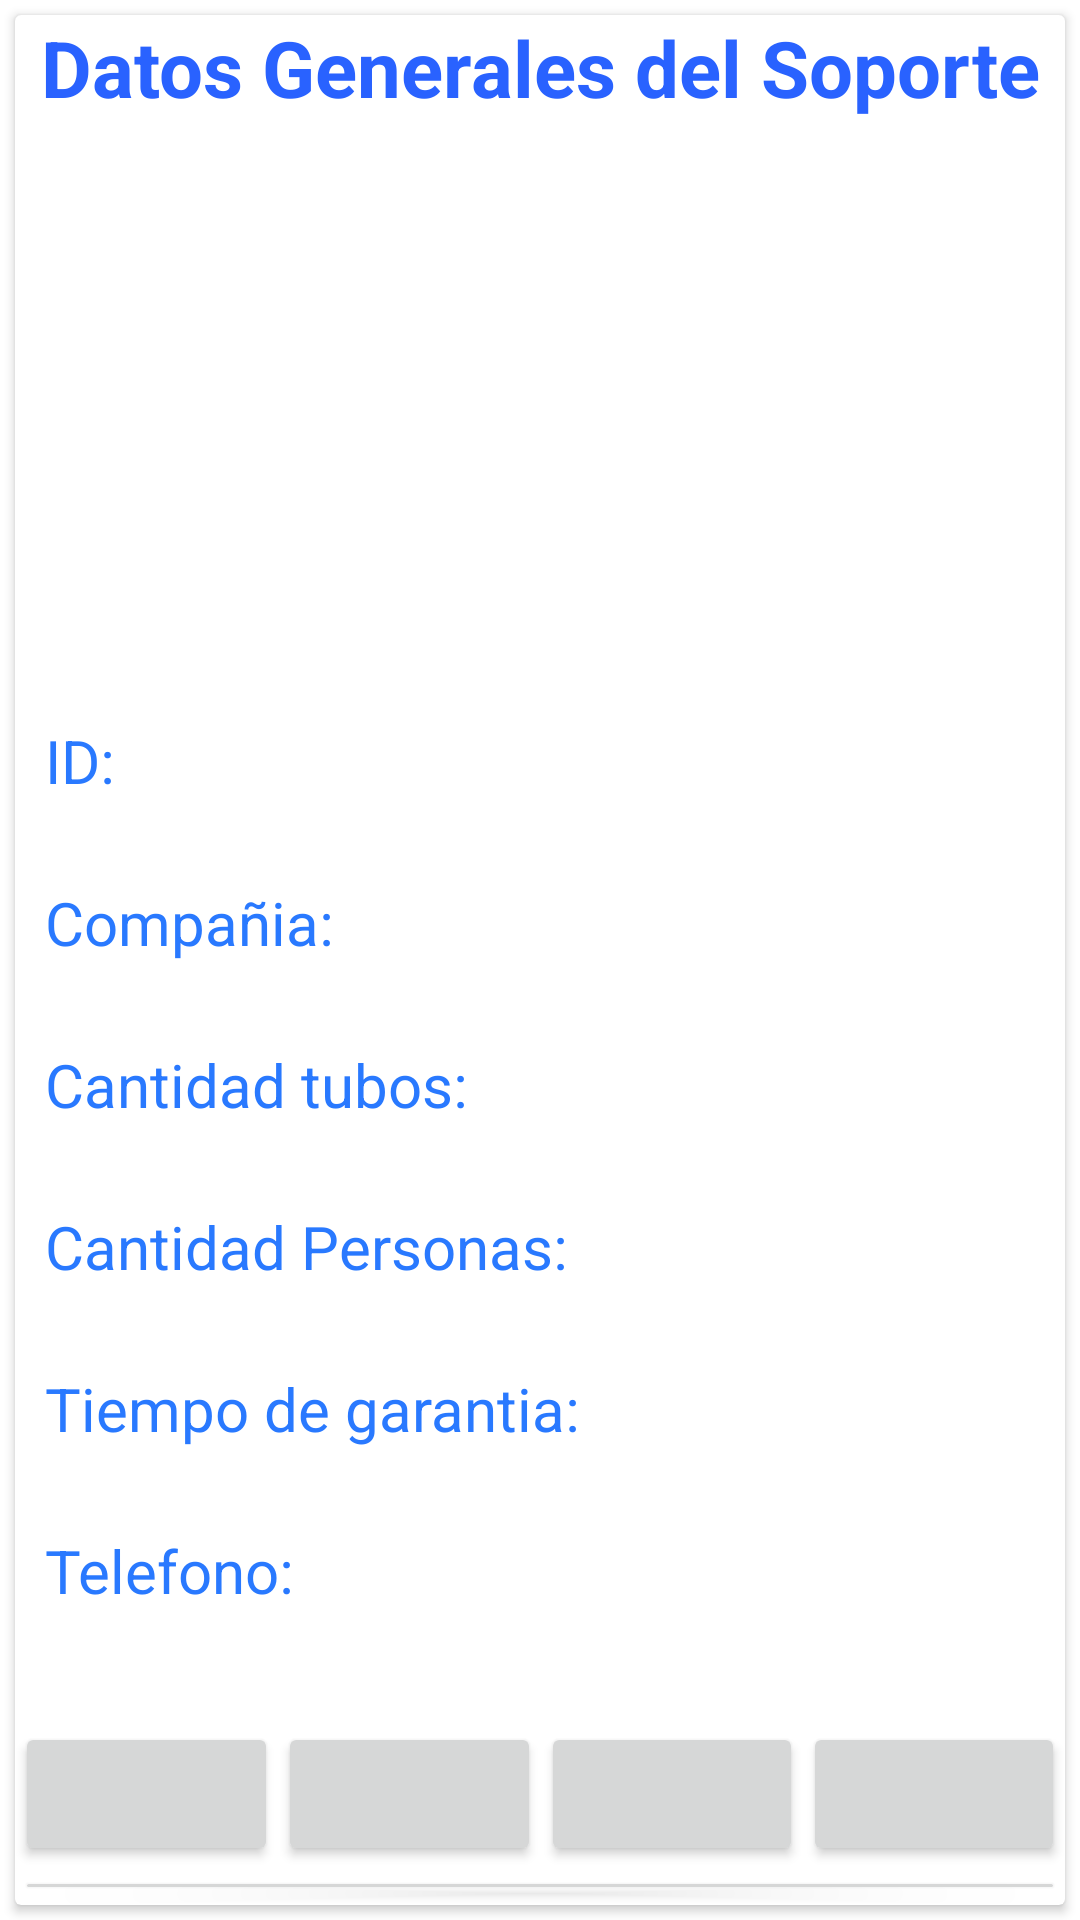

Here is an Android app screen rendered from its layout file. Give the layout XML and the strings, colors and styles it references.
<!-- AndroidManifest.xml: application theme Theme.SOES -->
<!-- res/layout/activity_admin_soporte_item.xml -->
<?xml version="1.0" encoding="utf-8"?>
<androidx.constraintlayout.widget.ConstraintLayout xmlns:android="http://schemas.android.com/apk/res/android"
    xmlns:app="http://schemas.android.com/apk/res-auto"
    xmlns:tools="http://schemas.android.com/tools"
    android:layout_width="match_parent"
    android:layout_height="match_parent"
    tools:context=".admin.admin_soporteItem">

    <androidx.cardview.widget.CardView
        android:layout_width="match_parent"
        android:layout_height="0dp"
        android:layout_marginStart="5dp"
        android:layout_marginTop="5dp"
        android:layout_marginEnd="5dp"
        android:layout_marginBottom="5dp"
        app:layout_constraintBottom_toBottomOf="parent"
        app:layout_constraintEnd_toEndOf="parent"
        app:layout_constraintStart_toStartOf="parent"
        app:layout_constraintTop_toTopOf="parent">

        <LinearLayout
            android:layout_width="match_parent"
            android:layout_height="match_parent"
            android:orientation="vertical">

            <TextView
                android:id="@+id/textView8"
                android:layout_width="match_parent"
                android:layout_height="wrap_content"
                android:gravity="center"
                android:text="Datos Generales del Soporte"
                android:textColor="#2962FF"
                android:textSize="26sp"
                android:textStyle="bold" />

            <ImageView
                android:id="@+id/imageView_icon0"
                android:layout_width="200dp"
                android:layout_height="200dp"
                android:layout_gravity="center"
                tools:srcCompat="@tools:sample/avatars" />

            <LinearLayout
                android:layout_width="match_parent"
                android:layout_height="wrap_content"
                android:orientation="vertical">

                <TextView
                    android:id="@+id/textView10"
                    android:layout_width="match_parent"
                    android:layout_height="wrap_content"
                    android:layout_marginStart="10dp"
                    android:layout_marginEnd="10dp"
                    android:text="ID:"
                    android:textColor="@color/azulBarra"
                    android:textSize="20sp" />

                <TextView
                    android:id="@+id/txt_id"
                    android:layout_width="match_parent"
                    android:layout_height="wrap_content"
                    android:layout_marginStart="10dp"
                    android:layout_marginEnd="10dp"
                    android:text=""
                    android:textColor="@color/negro"
                    android:textSize="20sp" />

                <TextView
                    android:id="@+id/textView12"
                    android:layout_width="match_parent"
                    android:layout_height="wrap_content"
                    android:layout_marginStart="10dp"
                    android:layout_marginEnd="10dp"
                    android:text="Compañia:"
                    android:textColor="@color/azulBarra"
                    android:textSize="20sp" />

                <TextView
                    android:id="@+id/txt_compania"
                    android:layout_width="match_parent"
                    android:layout_height="wrap_content"
                    android:layout_marginStart="10dp"
                    android:layout_marginEnd="10dp"
                    android:text=""
                    android:textColor="@color/negro"
                    android:textSize="20sp" />

                <TextView
                    android:id="@+id/textView14"
                    android:layout_width="match_parent"
                    android:layout_height="wrap_content"
                    android:layout_marginStart="10dp"
                    android:layout_marginEnd="10dp"
                    android:text="Cantidad tubos:"
                    android:textColor="@color/azulBarra"
                    android:textSize="20sp" />

                <TextView
                    android:id="@+id/txt_tubos"
                    android:layout_width="match_parent"
                    android:layout_height="wrap_content"
                    android:layout_marginStart="10dp"
                    android:layout_marginEnd="10dp"
                    android:text=""
                    android:textColor="@color/negro"
                    android:textSize="20sp" />

                <TextView
                    android:id="@+id/textView16"
                    android:layout_width="match_parent"
                    android:layout_height="wrap_content"
                    android:layout_marginStart="10dp"
                    android:layout_marginEnd="10dp"
                    android:text="Cantidad Personas:"
                    android:textColor="@color/azulBarra"
                    android:textSize="20sp" />

                <TextView
                    android:id="@+id/txt_personas"
                    android:layout_width="match_parent"
                    android:layout_height="wrap_content"
                    android:layout_marginStart="10dp"
                    android:layout_marginEnd="10dp"
                    android:text=""
                    android:textColor="@color/negro"
                    android:textSize="20sp" />

                <TextView
                    android:id="@+id/textView18"
                    android:layout_width="match_parent"
                    android:layout_height="wrap_content"
                    android:layout_marginStart="10dp"
                    android:layout_marginEnd="10dp"
                    android:text="Tiempo de garantia:"
                    android:textColor="@color/azulBarra"
                    android:textSize="20sp" />

                <TextView
                    android:id="@+id/txt_garantia"
                    android:layout_width="match_parent"
                    android:layout_height="wrap_content"
                    android:layout_marginStart="10dp"
                    android:layout_marginEnd="10dp"
                    android:text=""
                    android:textColor="@color/negro"
                    android:textSize="20sp" />

                <TextView
                    android:id="@+id/textView24"
                    android:layout_width="match_parent"
                    android:layout_height="wrap_content"
                    android:layout_marginStart="10dp"
                    android:layout_marginEnd="10dp"
                    android:text="Telefono:"
                    android:textColor="@color/azulBarra"
                    android:textSize="20sp" />

                <TextView
                    android:id="@+id/txt_tel"
                    android:layout_width="match_parent"
                    android:layout_height="wrap_content"
                    android:layout_marginStart="10dp"
                    android:layout_marginEnd="10dp"
                    android:text=""
                    android:textColor="@color/negro"
                    android:textSize="20sp" />

                <LinearLayout
                    android:layout_width="match_parent"
                    android:layout_height="match_parent"
                    android:layout_marginTop="10dp"
                    android:orientation="horizontal">

                    <Button
                        android:id="@+id/button3"
                        android:layout_width="wrap_content"
                        android:layout_height="wrap_content"
                        android:layout_weight="1"
                        android:onClick="llamar"
                        app:icon="@drawable/baseline_call_24"
                        app:iconGravity="textTop"
                        app:iconSize="40dp" />

                    <Button
                        android:id="@+id/button4"
                        android:layout_width="wrap_content"
                        android:layout_height="wrap_content"
                        android:layout_weight="1"
                        android:onClick="Correo"
                        app:icon="@drawable/baseline_email_24"
                        app:iconGravity="textTop"
                        app:iconSize="40dp" />

                    <Button
                        android:id="@+id/button11"
                        android:layout_width="wrap_content"
                        android:layout_height="wrap_content"
                        android:layout_weight="1"
                        android:onClick="Pagina"
                        app:icon="@drawable/baseline_web_24"
                        app:iconGravity="textTop"
                        app:iconSize="40dp" />

                    <Button
                        android:id="@+id/button12"
                        android:layout_width="wrap_content"
                        android:layout_height="wrap_content"
                        android:layout_weight="1"
                        android:onClick="streetview"
                        app:icon="@drawable/baseline_location_on_24"
                        app:iconGravity="textTop"
                        app:iconSize="40dp" />

                </LinearLayout>

                <LinearLayout
                    android:layout_width="match_parent"
                    android:layout_height="match_parent"
                    android:orientation="horizontal">

                    <Button
                        android:id="@+id/button13"
                        android:layout_width="wrap_content"
                        android:layout_height="wrap_content"
                        android:layout_weight="1"
                        android:onClick="regresarVista"
                        android:text="Regresar" />
                </LinearLayout>
            </LinearLayout>

        </LinearLayout>
    </androidx.cardview.widget.CardView>
</androidx.constraintlayout.widget.ConstraintLayout>
<!-- resources referenced by this layout -->
<resources>
  <color name="azulBarra">#2979FF</color>
  <color name="negro">#FF000000</color>
  <style name="Theme.SOES" parent="Base.Theme.SOES" />
  <style name="Base.Theme.SOES" parent="Theme.MaterialComponents.DayNight.DarkActionBar">
          <item name="colorPrimary">@color/azulBarra</item>
          <item name="colorPrimaryVariant">@color/azulFondo</item>
  
          <item name="android:statusBarColor">@color/azulBarra</item>
      </style>
  <color name="azulFondo">#82B1FF</color>
</resources>
